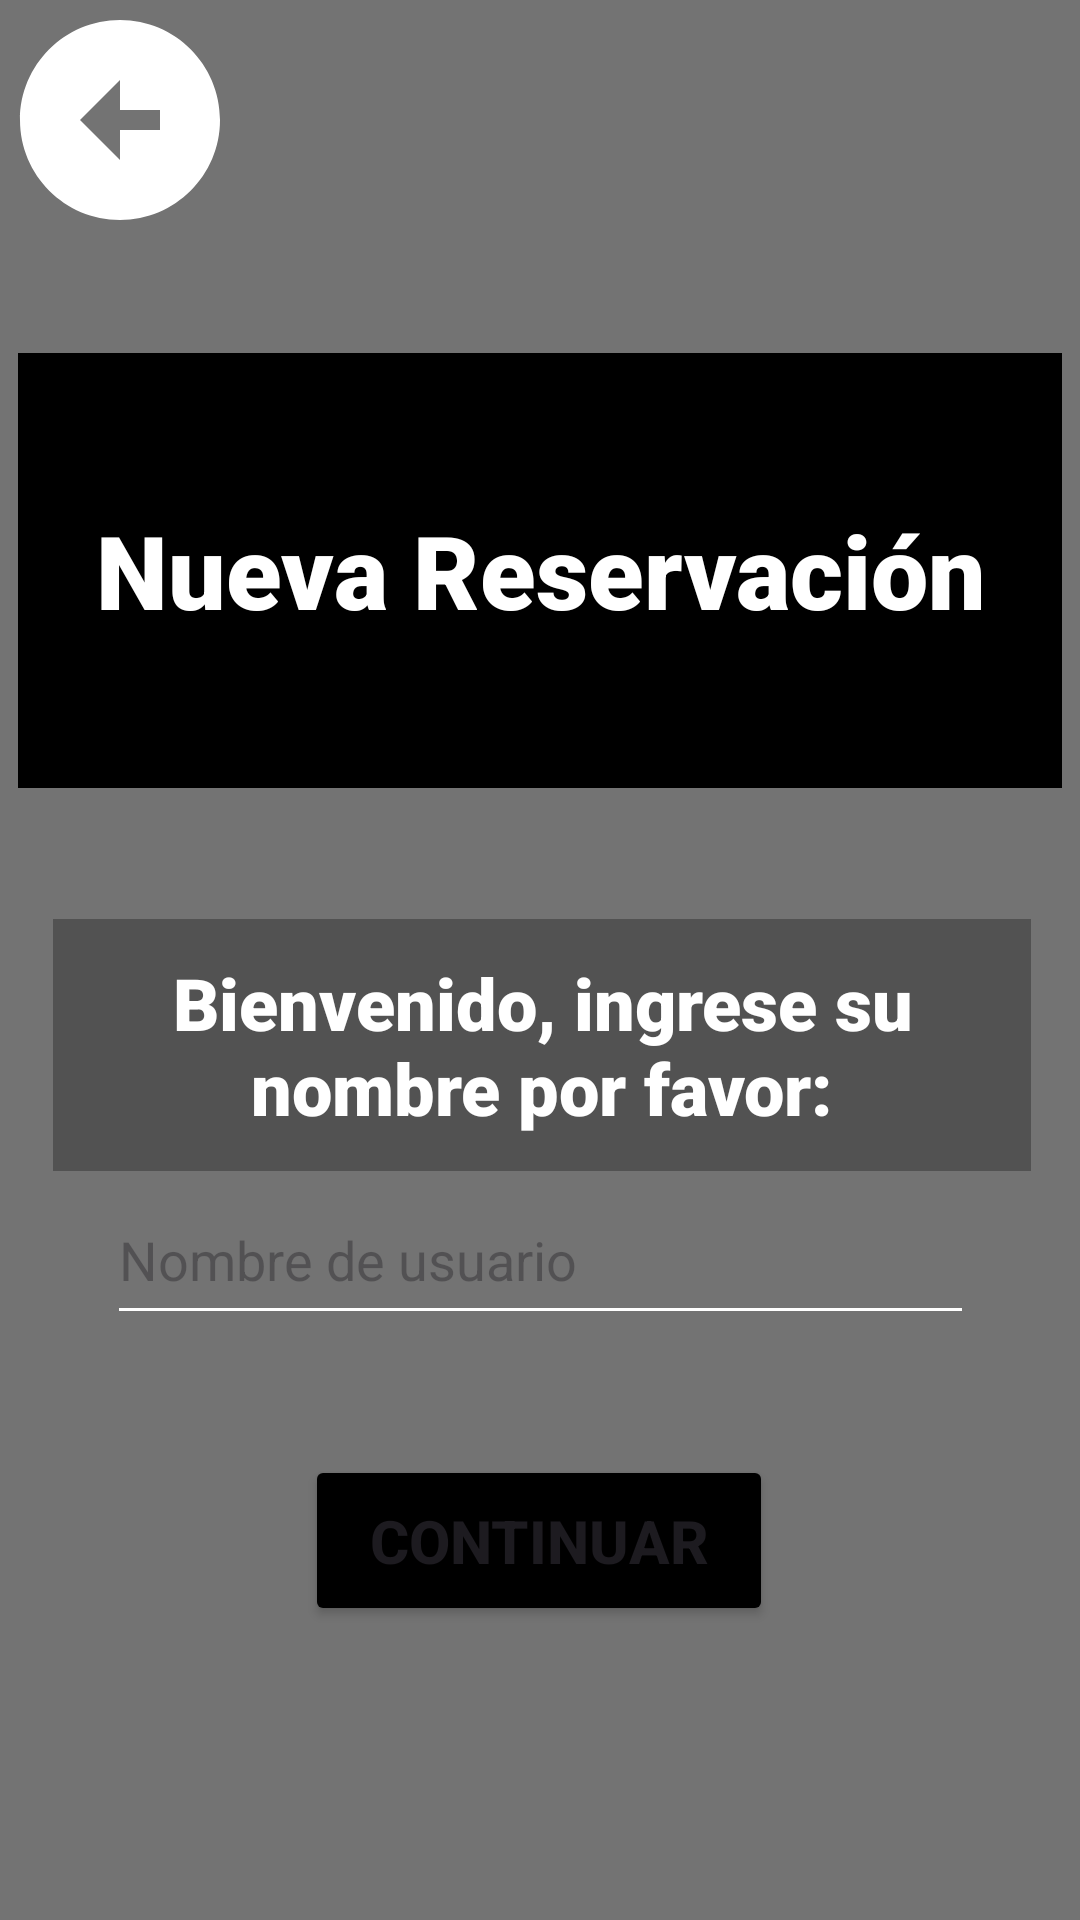

Android layout source for this screen:
<!-- AndroidManifest.xml: application theme Theme.ProyectoHotel -->
<!-- res/layout/activity_main.xml -->
<?xml version="1.0" encoding="utf-8"?>
<androidx.constraintlayout.widget.ConstraintLayout xmlns:android="http://schemas.android.com/apk/res/android"
    xmlns:app="http://schemas.android.com/apk/res-auto"
    xmlns:tools="http://schemas.android.com/tools"
    android:id="@+id/Main"
    android:layout_width="match_parent"
    android:layout_height="match_parent"
    android:background="#737373"
    tools:context=".MainActivity">

    <Button
        android:id="@+id/btn"
        android:layout_width="156dp"
        android:layout_height="57dp"
        android:backgroundTint="#000000"
        android:onClick="IrPP"
        android:text="Continuar"
        android:textSize="20sp"
        android:textStyle="bold"
        app:layout_constraintBottom_toBottomOf="parent"
        app:layout_constraintEnd_toEndOf="parent"
        app:layout_constraintHorizontal_bias="0.498"
        app:layout_constraintStart_toStartOf="parent"
        app:layout_constraintTop_toTopOf="parent"
        app:layout_constraintVertical_bias="0.832" />

    <TextView
        android:id="@+id/textView3"
        android:layout_width="348dp"
        android:layout_height="145dp"
        android:background="#000000"
        android:fontFamily="sans-serif-black"
        android:gravity="center"
        android:text="Nueva Reservación"
        android:textColor="#FFFFFF"
        android:textColorLink="#009688"
        android:textSize="34sp"
        android:textStyle="bold"
        app:layout_constraintBottom_toBottomOf="parent"
        app:layout_constraintEnd_toEndOf="parent"
        app:layout_constraintHorizontal_bias="0.492"
        app:layout_constraintStart_toStartOf="parent"
        app:layout_constraintTop_toTopOf="parent"
        app:layout_constraintVertical_bias="0.238" />

    <TextView
        android:id="@+id/textView"
        android:layout_width="326dp"
        android:layout_height="84dp"
        android:background="#525252"
        android:fontFamily="sans-serif-black"
        android:gravity="center"
        android:text="Bienvenido, ingrese su nombre por favor:"
        android:textColor="#FFFFFF"
        android:textColorLink="#009688"
        android:textSize="24sp"
        android:textStyle="bold"
        app:layout_constraintBottom_toBottomOf="parent"
        app:layout_constraintEnd_toEndOf="parent"
        app:layout_constraintHorizontal_bias="0.517"
        app:layout_constraintStart_toStartOf="parent"
        app:layout_constraintTop_toTopOf="parent"
        app:layout_constraintVertical_bias="0.551" />

    <EditText
        android:id="@+id/etnom"
        android:layout_width="289dp"
        android:layout_height="53dp"
        android:backgroundTint="#FFFFFF"
        android:ems="10"
        android:hint="Nombre de usuario"
        android:inputType="text"
        android:textColorLink="#00BCD4"
        app:layout_constraintBottom_toBottomOf="parent"
        app:layout_constraintEnd_toEndOf="parent"
        app:layout_constraintStart_toStartOf="parent"
        app:layout_constraintTop_toTopOf="parent"
        app:layout_constraintVertical_bias="0.668" />

    <ImageButton
        android:id="@+id/ib"
        android:layout_width="wrap_content"
        android:layout_height="wrap_content"
        android:background="#00FFFFFF"
        android:contentDescription="Volver"
        android:onClick="VolverMenu"
        app:layout_constraintBottom_toBottomOf="parent"
        app:layout_constraintEnd_toEndOf="parent"
        app:layout_constraintHorizontal_bias="0.0"
        app:layout_constraintStart_toStartOf="parent"
        app:layout_constraintTop_toTopOf="parent"
        app:layout_constraintVertical_bias="0.0"
        app:srcCompat="@drawable/baseline_arrow_circle_left_24" />

</androidx.constraintlayout.widget.ConstraintLayout>
<!-- resources referenced by this layout -->
<resources>
  <!-- drawable baseline_arrow_circle_left_24 (drawable) -->
  <vector xmlns:android="http://schemas.android.com/apk/res/android" android:height="80dp" android:tint="#FFFFFF" android:viewportHeight="24" android:viewportWidth="24" android:width="80dp">
        
      <path android:fillColor="@android:color/white" android:pathData="M2,12c0,5.52 4.48,10 10,10s10,-4.48 10,-10c0,-5.52 -4.48,-10 -10,-10C6.48,2 2,6.48 2,12zM12,11l4,0v2l-4,0l0,3l-4,-4l4,-4L12,11z"/>
      
  </vector>
  <style name="Theme.ProyectoHotel" parent="Base.Theme.ProyectoHotel" />
  <style name="Base.Theme.ProyectoHotel" parent="Theme.Material3.DayNight.NoActionBar">
          
          
      </style>
</resources>
